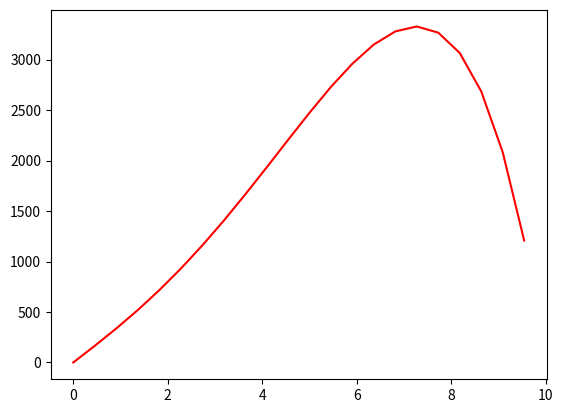

This chart was generated by the following Python code:
# -*- coding: utf-8 -*-
"""
Created on Tue Jun 16 09:29:11 2020

[redacted]
"""

import numpy as np
import matplotlib.pyplot as plt

u_ns = []
xs = []
ts = []

def y(x):
    return 3*x**2 + 2*x

def y2(x,t):
    return 2*x**2*t

def solver_FE_simple(I, a, f, L, dt, F, T):
    """
    Simplest expression of the computational algorithm
    using the Forward Euler method and explicit Python loops.
    For this method F <= 0.5 for stability.
    """
    import time;  t0 = time.process_time()  # For measuring the CPU time

    Nt = int(round(T/float(dt)))
    t = np.linspace(0, Nt*dt, Nt+1)   # Mesh points in time
    dx = np.sqrt(a*dt/F)
    Nx = int(round(L/dx))
    x = np.linspace(0, L, Nx+1)       # Mesh points in space
    # Make sure dx and dt are compatible with x and t
    dx = x[1] - x[0]
    dt = t[1] - t[0]

    u   = np.zeros(Nx+1)
    u_n = np.zeros(Nx+1)

    # Set initial condition u(x,0) = I(x)
    for i in range(0, Nx+1):
        u_n[i] = I(x[i])

    for n in range(0, Nt):
        # Compute u at inner mesh points
        for i in range(1, Nx):
            u[i] = u_n[i] + F*(u_n[i-1] - 2*u_n[i] + u_n[i+1]) + \
                   dt*f(x[i], t[n])

        # Insert boundary conditions
        u[0] = 0;  u[Nx] = 0

        # Switch variables before next step
        #u_n[:] = u  # safe, but slow
        u_n, u = u, u_n

    t1 = time.process_time()
    return u_n, x, t, t1-t0  # u_n holds latest u

h = solver_FE_simple(y,1,y2,10,0.1,0.5,10)

for i in range(0,22):
    u_ns.append(h[0][i])
for i in range(0,22):
    xs.append(h[1][i])
for i in range(0,99):
    ts.append(h[2][i])
    
plt.plot(xs,u_ns,'r-')
plt.show()


